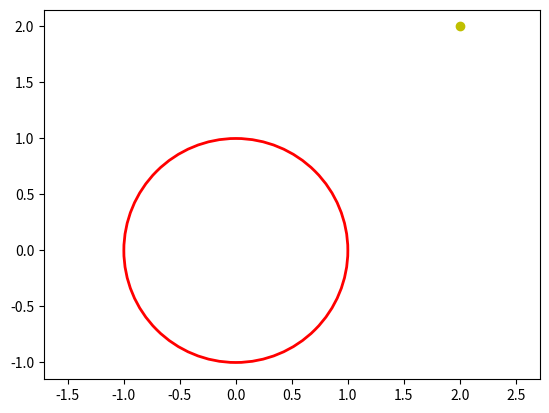

Python code for this plot:
import numpy as np
import matplotlib.pyplot as plt
import matplotlib.patches as ptc

R = 1
int_lo = np.linspace(400, 700, 10)

def raytrace(start, direction):
    s = np.dot(start, direction)
    nd2 = np.dot(start, start)
    na2 = np.dot(direction, direction)
    c1 = s / nd2
    c2 = np.sqrt((s * c1 - na2 + R * R) / nd2)
    t1 = -c1 + c2
    t2 = -c1 - c2

fig, ax = plt.subplots()
ax.axis('equal')

particule = ptc.Circle((0, 0), R, facecolor='none', edgecolor='r', linewidth=2)
ax.add_patch(particule)

ax.plot((2), (2), 'o', color='y')

plt.show()
